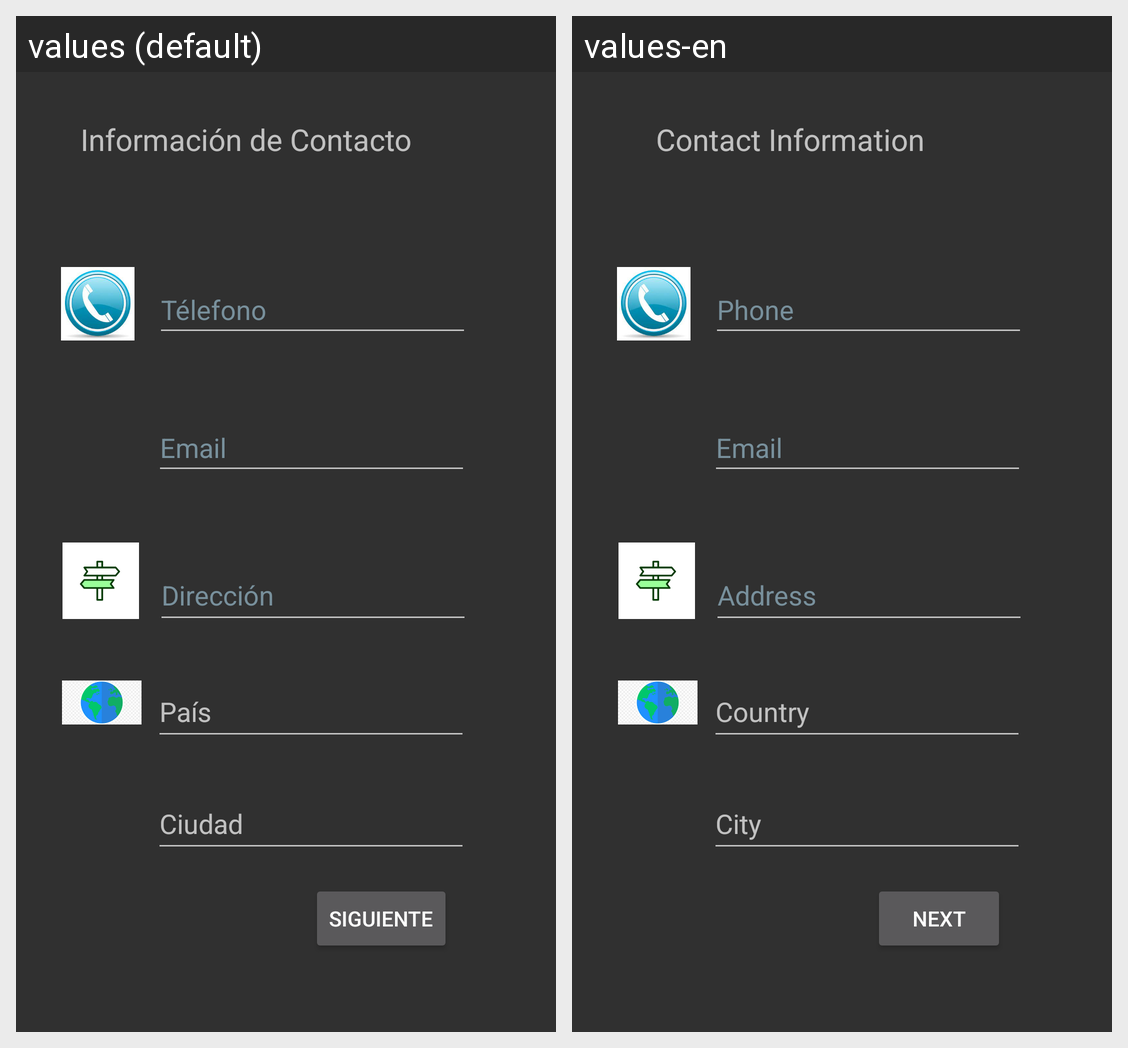

Here is an Android app screen in its default locale and in the app's own translations. Write out the translated-string differences for the strings that appear on this screen.
Android screen res/layout/contactdataactivity.xml rendered under 2 locales, left to right: values (default), values-en. Device: Nexus 5 (rendered at 1080×1920; each locale shown at half size, 540×960, under a caption strip naming it); theme Theme.AppCompat.
Strings drawn on this screen, with the default value and each locale's value (text and hints the layout hard-codes, and strings that could not be matched under every locale, appear in the picture but are not listed):

tel
  values: Télefono
  values-en: Phone

siguiente
  values: Siguiente
  values-en: Next

email
  values: Email
  values-en: Email

dir
  values: Dirección
  values-en: Address

pais
  values: País
  values-en: Country

ciudad
  values: Ciudad
  values-en: City

info2
  values: Información de Contacto
  values-en: Contact Information
